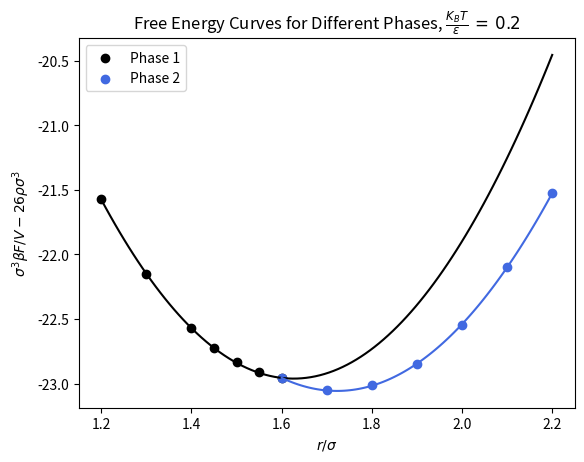
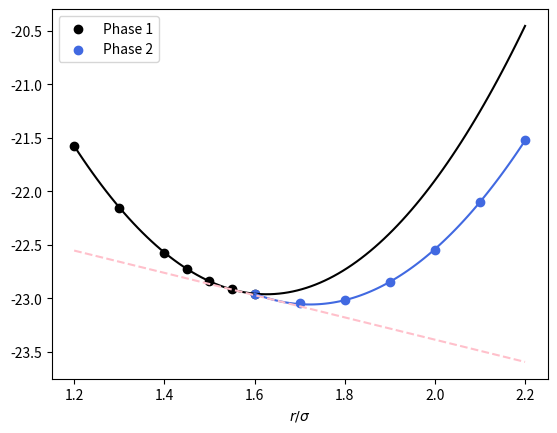

These charts were generated, in order, by the following Python code:
#/* -------------------------------------------------------------------------------------------------
# [redacted]
# [redacted]

#   maxwell_construction.py
#   "This file creates a Maxwell construction in order to find conditions for phase coexistence"
#------------------------------------------------------------------------------------------------- */

import numpy as np
from scipy.optimize import curve_fit
import matplotlib.pyplot as plt


rho_one = np.array([1.2, 1.3,	1.4,	1.45,	1.5,	1.55,	1.6]) # range of density values for phase 1 

helm_one = np.array([-21.5724,	-22.1546,	-22.5722,	-22.7215,	-22.836,	-22.91365,	-22.96]) # range of free energy values for phase 1

rho_two = np.array([1.6,	1.7,	1.8,	1.9,	2,	2.1,	2.2]) # range of density values for phase 2

helm_two = np.array([-22.96,	-23.0469,	-23.013,	-22.8475,	-22.544,	-22.1004,	-21.5226]) # range of free energy values for phase 2

def quadratic_poly(x, a, b, c): # ax^2 + bx + c
    return  a*x**2 + b*x + c

def deriv_quadratic(x, a, b): # 2ax + b; derive of above 
    return 2*a*x + b

p1_weights, p1_cov = curve_fit(quadratic_poly, rho_one, helm_one) # returns highest order first; ax^2 + bx + c

a_p1, b_p1, c_p1 = p1_weights[0], p1_weights[1], p1_weights[2]

p2_weights, p2_cov = curve_fit(quadratic_poly, rho_two, helm_two) # returns highest order first; ax^2 + bx + c

a_p2, b_p2, c_p2 = p2_weights[0], p2_weights[1], p2_weights[2]

print("Phase One Coexistence Curve Weights: {}, Associated Liquid Errors: {}".format(p1_weights, np.sqrt(np.diag(p1_cov))))
print("Phase Two Coexistence Curve Weights: {}, Associated BCC Errors: {}".format(p2_weights, np.sqrt(np.diag(p2_cov))))

#-------------------------------------------------------------------------------- */
# Define range of r/sigma values to plot phase 1 and 2 curves

x_p1 = np.linspace(1.2, 2.2, 100) 

x_p2 = np.linspace(1.6, 2.2, 100)
#-------------------------------------------------------------------------------- */
# create the fits over the domain specified above
fx_p1 = quadratic_poly(x_p1, a_p1, b_p1, c_p1) 

fx_p1_deriv = deriv_quadratic(x_p1, a_p1, b_p1)
#-------------------------------------------------------------------------------- */
# create the fits over the domain specified above
fx_p2 = quadratic_poly(x_p2,  a_p2, b_p2, c_p2)

fx_p2_deriv = deriv_quadratic(x_p2,  a_p2, b_p2)
#-------------------------------------------------------------------------------- */
# plot data points and fit
fig, ax = plt.subplots()

ax.plot(x_p1, fx_p1, color = 'k')
ax.scatter(rho_one, helm_one, color = 'black', label = 'Phase 1')

ax.plot(x_p2, fx_p2, color = 'RoyalBlue')
ax.scatter(rho_two, helm_two, color = 'RoyalBlue', label = 'Phase 2')

ax.set_xlabel(r'$ r / \sigma $')
ax.set_ylabel(r'$\sigma^3 \beta F/V - 26 \rho \sigma^3$')

ax.legend()
ax.set_title(r"Free Energy Curves for Different Phases, $\frac{K_B T}{\varepsilon} \, = \, 0.2$")
plt.show();
#-------------------------------------------------------------------------------- */
# Solve system of equations to find common tangent 

def equations(p): # establish two equations that we find x1 and x2 for 
    '''
    change the a, b, c values here if you want to check co-existence between different phases
    '''
    x1, x2 = p
    E1 = deriv_quadratic(x1, a_p1, b_p1) - deriv_quadratic(x2, a_p2, b_p2) # equation 1
    E2 = ( (quadratic_poly(x1, a_p1, b_p1, c_p1) - quadratic_poly(x2, a_p2, b_p2, c_p2)) / (x1 - x2) ) - deriv_quadratic(x1, a_p1, b_p1) # equation 2
    return (E1, E2)

from scipy.optimize import least_squares

lb = (1.2, 1.5)   # lower bounds on x1, x2
ub = (2.2, 2.2)   # upper bounds on x1, x2

result = least_squares(equations, [1.2, 1.5], ftol=1e-12, xtol=1e-12, gtol=1e-12, bounds=(lb, ub)) # regress equations to find optimal solution

print(result) # results of least squares optimization 

#-------------------------------------------------------------------------------- */
# Print out relevant data

point_one = result.x[0] # x-value 1 (r/sigma) for first co-existence point
point_two = result.x[1] # x-value 2 (r/sigma) for second co-existence point

print("Coexistence Point 1 (r/sigma): {}, Coexistence Point 2 (r/sigma): {}".format(point_one, point_two)) # MOST IMPORTANT THINGS; R/SIGMA WHERE COEXISTENCE OCCURS 

slope_common_tangent = deriv_quadratic(point_one, a_p1, b_p1)

y1 = quadratic_poly(point_one, a_p1, b_p1, c_p1)
y2 = quadratic_poly(point_two, a_p2, b_p2, c_p2)

print("y-value Tangent on Curve One:", y1)
print("y-value Tangent on Curve Two:", y2)

def line(x, m, b):
    return m*x + b

tangent_weights, tangent_cov = curve_fit(line, (point_one, point_two), (y1, y2)) # returns tangent line, y = mx + b

print("Coexistence Pressure: {}, Coexistence Chemical Potential: {}".format(tangent_weights[0], tangent_weights[1]))

m_tan, b_tan = tangent_weights[0], tangent_weights[1]

final_x = np.linspace(1.2, 2.2, 100) # change this to match the denisty range as needed 

real_tangent = line(final_x, m_tan, b_tan)

#-------------------------------------------------------------------------------- */
# Plot Results
fig, ax = plt.subplots()

ax.plot(x_p1, fx_p1, color = 'k') # plot fit for liq curve
ax.scatter(rho_one, helm_one, color = 'black', label = 'Phase 1') # plot points for liq curve

ax.plot(x_p2, fx_p2, color = 'RoyalBlue') # plot fit for bcc curve
ax.scatter(rho_two, helm_two, color = 'RoyalBlue', label = 'Phase 2') # plot points for bcc curve

ax.plot(final_x, real_tangent, '--', color = 'Pink') # plot tangent line

ax.set_xlabel(r'$ r / \sigma $')

plt.legend()
plt.show();